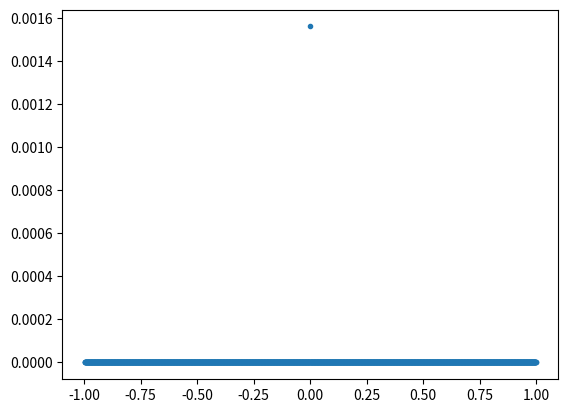

Here is the Python script that generated this plot:

#Assume we have the expressions at all the necessary points then solved the matrix equation

from numpy import *
from numpy.linalg import solve,norm
from scipy.optimize import bisect 
from matplotlib.pyplot import plot,loglog,show,legend,title,figure


def InitialCellAvgFlatLinear(x,x0,x1,a0,a1,dx):
    
    n = len(x)
    qA = zeros(n)
    for i in range(n):
        
        if x[i] < x0:
            qA[i] = a0 
            
        elif x[i] > x1:
            qA[i] = a1
        else:
            qA[i] = ((a1 - a0) / (x1 - x0)) * (x[i] - x0) + a0


        
    return qA
    
    
    
def InitialCellAvgSmoothPeak(x,a0,a1,dx):
    
    n = len(x)
    qA = zeros(n)
    for i in range(n):

        qA[i] = a0  + a1*x[i]**2

        
    return qA

def InitialCellAvgSpike(x,a0,a1,dx):
    
    n = len(x)
    qA = zeros(n)
    for i in range(n):
        
        
        if (x[i]> 0):
            qA[i] = a0 
        elif (x[i] < 0 and x[i] > -dx):
            qA[i] = a0 + a1
        else:
            qA[i] = a0 
        
    return qA

def InitialCellAvgQNonFlatJump(x,a0,a1,dx):
    
    n = len(x)
    qA = zeros(n)
    for i in range(n):
        
        
        if (x[i]> 0):
            qA[i] = a0 + a1*x[i]
        else:
            qA[i] = 2*a0 + a1*x[i]
        
    return qA

def InitialCellAvgQCusp(x,a0,a1,dx):
    
    n = len(x)
    qA = zeros(n)
    for i in range(n):
        
        
        
        if (0 < x[i] - 0.5*dx):
            qA[i] = a0 + a1*(-exp(-(x[i] + 0.5*dx)) + exp(-(x[i] - 0.5*dx)))/dx
        if(0 > x[i] - 0.5*dx ) and (0 < x[i] + 0.5*dx):
            qA[i] = a0 + a1*(exp(0) - exp(x[i] - 0.5*dx) - exp(-(x[i] + 0.5*dx)) + exp(0) )/dx
        if (x0 > x[i] + 0.5*dx):
            qA[i] = a0 + a1*(exp(x[i] + 0.5*dx) -exp(x[i] - 0.5*dx))/dx
        
    return qA


def InitialCellAvgQStep(x,x0,a0,a1,dx):
    
    n = len(x)
    qA = zeros(n)
    for i in range(n):
        
        if (x0 < x[i] - 0.5*dx):
            qA[i] = a1
        if(x0 > x[i] - 0.5*dx ) and (x0 < x[i] + 0.5*dx):
            qA[i] = ( a0*(x0 - (x[i] - 0.5*dx) )  + a1* ((x[i] + 0.5*dx)  - x0) )/dx
            
        if (x0 > x[i] + 0.5*dx):
            qA[i] = a0
        
    return qA

def ReconPerfectKnowledge(qA,x,x0,nBC,dx):
    n = len(qA)
    qe = zeros(n-2*nBC)
    xe = zeros(n-2*nBC)
    
    for j in range(nBC,n-nBC):
        
        i = j - nBC
        
        xe[i] = x[j] + 0.5*dx

        
        pjm3toja  = (qA[j-1] - 3*qA[j-2] + 3*qA[j-3] - qA[j-4])/(6*dx**3)
        pjm3tojb  = (3*qA[j-1] - 8*qA[j-2] + 7*qA[j-3] - 2*qA[j-4])/(2*dx**2)
        pjm3tojc  = (103*qA[j-1] - 225*qA[j-2] + 165*qA[j-3] - 43*qA[j-4])/(24*dx)
        pjm3tojd  =  31*qA[j-1]/8 - 17*qA[j-2]/3 + 89*qA[j-3]/24 - 11*qA[j-4]/12

 
        pjtojp3a = (-qA[j+1] + 3*qA[j+2] - 3*qA[j+3] + qA[j+4])/(6*dx**3)
        pjtojp3b = (3*qA[j+1] - 8*qA[j+2] + 7*qA[j+3] - 2*qA[j+4])/(2*dx**2)
        pjtojp3c =  (-103*qA[j+1] + 225*qA[j+2] - 165*qA[j+3] + 43*qA[j+4])/(24*dx)
        pjtojp3d  = 31*qA[j+1]/8 - 17*qA[j+2]/3 + 89*qA[j+3]/24 - 11*qA[j+4]/12

        #Perfect knowledge of discontinuity locations
        #Just need to know if we are left or right of it
        if xe[i] < x0:
            qa = pjm3toja
            qb = pjm3tojb
            qc = pjm3tojc
            qd = pjm3tojd
            
        else:
            qa = pjtojp3a
            qb = pjtojp3b
            qc = pjtojp3c
            qd = pjtojp3d
        
        qe[i] = qa*(dx/2)**3 + qb*(dx/2)**2 + qc*(dx/2) + qd

    return qe,xe


def ReconComp(qA,x,x0,nBC,dx):
    n = len(qA)
    qem = zeros(n-2*nBC)
    qec = zeros(n-2*nBC)
    qep = zeros(n-2*nBC)    
    for j in range(nBC,n-nBC):
        
        i = j - nBC
                
        pjm3toja  = (qA[j-1] - 3*qA[j-2] + 3*qA[j-3] - qA[j-4])/(6*dx**3)
        pjm3tojb  = (3*qA[j-1] - 8*qA[j-2] + 7*qA[j-3] - 2*qA[j-4])/(2*dx**2)
        pjm3tojc  = (103*qA[j-1] - 225*qA[j-2] + 165*qA[j-3] - 43*qA[j-4])/(24*dx)
        pjm3tojd  =  31*qA[j-1]/8 - 17*qA[j-2]/3 + 89*qA[j-3]/24 - 11*qA[j-4]/12
        
        pjm1tojp2a = (-3*qA[j+1] + qA[j+2] - qA[j-1] + 3*qA[j])/(6*dx**3)
        pjm1tojp2b = (qA[j+1] + qA[j-1] - 2*qA[j])/(2*dx**2)
        pjm1tojp2c = (27*qA[j+1] - 5*qA[j+2] - 7*qA[j-1] - 15*qA[j])/(24*dx)
        pjm1tojp2d =-qA[j+1]/24 - qA[j-1]/24 + 13*qA[j]/12
        
        pjtojp3a = (-qA[j+1] + 3*qA[j+2] - 3*qA[j+3] + qA[j+4])/(6*dx**3)
        pjtojp3b = (3*qA[j+1] - 8*qA[j+2] + 7*qA[j+3] - 2*qA[j+4])/(2*dx**2)
        pjtojp3c =  (-103*qA[j+1] + 225*qA[j+2] - 165*qA[j+3] + 43*qA[j+4])/(24*dx)
        pjtojp3d  = 31*qA[j+1]/8 - 17*qA[j+2]/3 + 89*qA[j+3]/24 - 11*qA[j+4]/12
        
        qa = pjm3toja
        qb = pjm3tojb
        qc = pjm3tojc
        qd = pjm3tojd
        
        qem[i] = qa*(dx/2)**3 + qb*(dx/2)**2 + qc*(dx/2) + qd
        
        qa = pjm1tojp2a
        qb = pjm1tojp2b
        qc = pjm1tojp2c
        qd = pjm1tojp2d      
        qec[i] = qa*(dx/2)**3 + qb*(dx/2)**2 + qc*(dx/2) + qd
 
        qa = pjtojp3a
        qb = pjtojp3b
        qc = pjtojp3c
        qd = pjtojp3d       
        qep[i] = qa*(dx/2)**3 + qb*(dx/2)**2 + qc*(dx/2) + qd
            
    return qem,qec,qep

def DiscontinuityWeighting(qA,x,x0,nBC,dx):
    n = len(qA)
    qfd = zeros(n-2*nBC)
    qbd = zeros(n-2*nBC)
    qcd = zeros(n-2*nBC)
    
    dqem = zeros(n-2*nBC)
    dqec = zeros(n-2*nBC)
    dqep = zeros(n-2*nBC)
    
    ddqem = zeros(n-2*nBC)
    ddqec = zeros(n-2*nBC)
    ddqep = zeros(n-2*nBC)
    
    
    for j in range(nBC,n-nBC):
        
        i = j - nBC
        

        qfd[i] = (qA[j+1] - qA[j]) / dx
        qcd[i] = (qA[j+1] - qA[j-1]) / (2*dx)
        qbd[i] = (qA[j] - qA[j-1]) / dx
        
        pjm3toja  = (qA[j-1] - 3*qA[j-2] + 3*qA[j-3] - qA[j-4])/(6*dx**3)
        pjm3tojb  = (3*qA[j-1] - 8*qA[j-2] + 7*qA[j-3] - 2*qA[j-4])/(2*dx**2)
        pjm3tojc  = (103*qA[j-1] - 225*qA[j-2] + 165*qA[j-3] - 43*qA[j-4])/(24*dx)
        pjm3tojd  =  31*qA[j-1]/8 - 17*qA[j-2]/3 + 89*qA[j-3]/24 - 11*qA[j-4]/12
        
        pjm1tojp2a = (-3*qA[j+1] + qA[j+2] - qA[j-1] + 3*qA[j])/(6*dx**3)
        pjm1tojp2b = (qA[j+1] + qA[j-1] - 2*qA[j])/(2*dx**2)
        pjm1tojp2c = (27*qA[j+1] - 5*qA[j+2] - 7*qA[j-1] - 15*qA[j])/(24*dx)
        pjm1tojp2d =-qA[j+1]/24 - qA[j-1]/24 + 13*qA[j]/12
        
        pjtojp3a = (-qA[j+1] + 3*qA[j+2] - 3*qA[j+3] + qA[j+4])/(6*dx**3)
        pjtojp3b = (3*qA[j+1] - 8*qA[j+2] + 7*qA[j+3] - 2*qA[j+4])/(2*dx**2)
        pjtojp3c =  (-103*qA[j+1] + 225*qA[j+2] - 165*qA[j+3] + 43*qA[j+4])/(24*dx)
        pjtojp3d  = 31*qA[j+1]/8 - 17*qA[j+2]/3 + 89*qA[j+3]/24 - 11*qA[j+4]/12
        
        qa = pjm3toja
        qb = pjm3tojb
        qc = pjm3tojc
        qd = pjm3tojd
        
        dqem[i] = 3*qa*(dx/2)**2 + 2*qb*(dx/2) + qc
        ddqem[i] = 6*qa*(dx/2) + 2*qb
        
        qa = pjm1tojp2a
        qb = pjm1tojp2b
        qc = pjm1tojp2c
        qd = pjm1tojp2d      
        dqec[i] =3*qa*(dx/2)**2 + 2*qb*(dx/2) + qc
        ddqec[i] = 6*qa*(dx/2) + 2*qb
        
        qa = pjtojp3a
        qb = pjtojp3b
        qc = pjtojp3c
        qd = pjtojp3d       
        dqep[i] = 3*qa*(dx/2)**2 + 2*qb*(dx/2) + qc
        ddqep[i] = 6*qa*(dx/2) + 2*qb
            
    return dqem,dqec,dqep,ddqem,ddqec,ddqep,qfd,qcd,qbd

def Poly(x,pa,pb,pc,pd):
    
    return pa*x**3 + pb*x**2 + pc*x + pd

def IntersectionPoly(qA,nBC,dx):
    n = len(qA)
    xlocs = []
    xlinlocs = []
    
    indval_cubic = zeros(n-2*nBC)
    indval_lin  = zeros(n-2*nBC)
    
    for j in range(nBC,n-nBC):
        
        i = j - nBC
        
        linpap = (qA[j+2] - qA[j+1]) / dx
        linpbp = qA[j+1]
        linpam = (qA[j-1] - qA[j-2]) / dx
        linpbm = qA[j-1]
        
        
        if (linpap - linpam != 0):
            xintloc = x[j] + (((linpbp - dx*linpap) - (linpbm + dx*linpam))/ (linpap - linpam) )
            if(xintloc > x[j] + 0.5*dx):
                indval_lin[i] = 1.0
            else:
                indval_lin[i] = -1.0
        
        pjm3toja  = (qA[j-1] - 3*qA[j-2] + 3*qA[j-3] - qA[j-4])/(6*dx**3)
        pjm3tojb  = (3*qA[j-1] - 8*qA[j-2] + 7*qA[j-3] - 2*qA[j-4])/(2*dx**2)
        pjm3tojc  = (103*qA[j-1] - 225*qA[j-2] + 165*qA[j-3] - 43*qA[j-4])/(24*dx)
        pjm3tojd  =  31*qA[j-1]/8 - 17*qA[j-2]/3 + 89*qA[j-3]/24 - 11*qA[j-4]/12
        
        
        pjtojp3a = (-qA[j+1] + 3*qA[j+2] - 3*qA[j+3] + qA[j+4])/(6*dx**3)
        pjtojp3b = (3*qA[j+1] - 8*qA[j+2] + 7*qA[j+3] - 2*qA[j+4])/(2*dx**2)
        pjtojp3c =  (-103*qA[j+1] + 225*qA[j+2] - 165*qA[j+3] + 43*qA[j+4])/(24*dx)
        pjtojp3d  = 31*qA[j+1]/8 - 17*qA[j+2]/3 + 89*qA[j+3]/24 - 11*qA[j+4]/12
        
        loc1 = 2.5*dx
        loc2 = -2.5*dx
        diffqhp = (pjm3toja - pjtojp3a)*(loc1)**3 + (pjm3tojb - pjtojp3b)*(loc1)**2 + (pjm3tojc - pjtojp3c)*(loc1 ) + (pjm3tojd - pjtojp3d )
        diffqmp = (pjm3toja - pjtojp3a)*(loc2)**3 + (pjm3tojb - pjtojp3b)*(loc2)**2 + (pjm3tojc - pjtojp3c)*(loc2) + (pjm3tojd - pjtojp3d )
        if (sign(diffqhp) != sign(diffqmp) ):
            currxloc = bisect(Poly,loc2,loc1,args=(pjm3toja - pjtojp3a ,pjm3tojb - pjtojp3b, pjm3tojc - pjtojp3c, pjm3tojd - pjtojp3d     ))
        
            xlocs.append(x[j]+ currxloc)
            
            
    return xlocs,xlinlocs,indval_lin


def SlopeLogic(signslopejm1b ,signslopejf,signslopejb,signslopejp1f ):
    
    if( (signslopejm1b ==signslopejf) and (signslopejf ==  signslopejb) and (signslopejb == signslopejp1f)):
        return 0
    else:
        sign01 = (signslopejm1b == signslopejb )
        sign23 = (signslopejf ==  signslopejp1f)
        sign12 = (signslopejb == signslopejf )
        # print(sign01,sign23,sign12)
        if (sign01 and sign12 and not sign23):
            return -1
        elif (sign01 and not sign12 and sign23):
            return 1
        elif (not sign01 and  sign12 and sign23):
            return 1
        elif (not sign01 and not sign12 and sign23):
            return 1
        elif (not sign01 and sign12 and not sign23):
            return 1        
        elif (sign01 and not sign12 and not sign23):
            return -1                 
        elif (not sign01 and not sign12 and not sign23):
            return 1  
    

def OppositeSlope(qA,nBC,dx):
    n = len(qA)
    xlocs = []
    xlinlocs = []

    indval_lin  = zeros(n-2*nBC)
    
    for j in range(nBC,n-nBC):
        
        i = j - nBC

        signslopejm1b = sign((qA[j-1] - qA[j-2]))
        signslopejf = sign((qA[j+1] - qA[j]))
        signslopejc = sign((qA[j+1] - qA[j-1]))
        signslopejb = sign((qA[j] - qA[j-1]))
        signslopejp1f = sign((qA[j+2] - qA[j+1]))
        
        
        signcube1  = sign(qA[j-1] - 3*qA[j-2] + 3*qA[j-3] - qA[j-4])   
        signcube2 = sign(-3*qA[j+1] + qA[j+2] - qA[j-1] + 3*qA[j])
        signcube3 = sign(-qA[j+1] + 3*qA[j+2] - 3*qA[j+3] + qA[j+4])
        

        indval_lin[i] = SlopeLogic(signslopejm1b ,signslopejf,signslopejb,signslopejp1f )
          
    return indval_lin

def checkEqual(lst):
   return lst[1:] == lst[:-1]

def BadRegionLogic(qA,nBC,dx,j):
    
    signslopejm2b = sign(qA[j-2] - qA[j-3])
    signslopejm1b = sign((qA[j-1] - qA[j-2]))
    signslopejb = sign((qA[j] - qA[j-1]))
    signslopejf = sign((qA[j+1] - qA[j]))
    signslopejp1f = sign((qA[j+2] - qA[j+1]))
    signslopejp2f = sign(qA[j+3] - qA[j+2])
    
    AllSame = checkEqual([signslopejm2b,signslopejm1b,signslopejb,signslopejf,signslopejp1f,signslopejp2f ])
    
    if( AllSame):
        return 0
    else:        
        signslopejm2b = sign(qA[j-2] - qA[j-3])
        signslopejp2f = sign(qA[j+3] - qA[j+2])
        if( ((signslopejm1b == signslopejm2b) and (signslopejm1b == signslopejb)) and not ((signslopejp1f == signslopejf) and (signslopejp2f == signslopejp1f) ) ):
            #left good/ right bad
            return -1
        elif( not ((signslopejm1b == signslopejm2b) and (signslopejm1b == signslopejb)) and ((signslopejp1f == signslopejf) and (signslopejp2f == signslopejp1f) ) ):

             #right good/ left bad
            return 1
            
        else:
            #both left and right bad or both good
            linpap = (qA[j+2] - qA[j+1]) / dx
            linpbp = qA[j+1]
            linpam = (qA[j-1] - qA[j-2]) / dx
            linpbm = qA[j-1]
        
            xintloc = x[j] + (((linpbp - dx*linpap) - (linpbm + dx*linpam))/ (linpap - linpam) )
            if (xintloc  < x[j] + 0.5*dx):
                return 1
            else:
                return -1




def BadRegionRecon(qA,x,x0,nBC,dx):
    n = len(qA)
    qe = zeros(n-2*nBC)
    xe = zeros(n-2*nBC)
    
    for j in range(nBC,n-nBC):
        
        i = j - nBC
        
        xe[i] = x[j] + 0.5*dx
        
        Bias = BadRegionLogic(qA,nBC,dx,j)
        # print(j,xe[i],Bias)
        #left
        if Bias == -1:
            qa  = (qA[j-1] - 3*qA[j-2] + 3*qA[j-3] - qA[j-4])/(6*dx**3)
            qb  = (3*qA[j-1] - 8*qA[j-2] + 7*qA[j-3] - 2*qA[j-4])/(2*dx**2)
            qc  = (103*qA[j-1] - 225*qA[j-2] + 165*qA[j-3] - 43*qA[j-4])/(24*dx)
            qd  =  31*qA[j-1]/8 - 17*qA[j-2]/3 + 89*qA[j-3]/24 - 11*qA[j-4]/12
        
        #right
        elif Bias == 1:
            qa = (-qA[j+1] + 3*qA[j+2] - 3*qA[j+3] + qA[j+4])/(6*dx**3)
            qb = (3*qA[j+1] - 8*qA[j+2] + 7*qA[j+3] - 2*qA[j+4])/(2*dx**2)
            qc =  (-103*qA[j+1] + 225*qA[j+2] - 165*qA[j+3] + 43*qA[j+4])/(24*dx)
            qd  = 31*qA[j+1]/8 - 17*qA[j+2]/3 + 89*qA[j+3]/24 - 11*qA[j+4]/12
        
        #none
        else:
            qa = (-3*qA[j+1] + qA[j+2] - qA[j-1] + 3*qA[j])/(6*dx**3)
            qb = (qA[j+1] + qA[j-1] - 2*qA[j])/(2*dx**2)
            qc = (27*qA[j+1] - 5*qA[j+2] - 7*qA[j-1] - 15*qA[j])/(24*dx)
            qd  = -qA[j+1]/24 - qA[j-1]/24 + 13*qA[j]/12
        
     
        qe[i] = qa*(dx/2)**3 + qb*(dx/2)**2 + qc*(dx/2) + qd

    return qe,xe


nBC = 4
n = 10*2**8 #25
sx = -1.0
ex = 1.0
dx = ((ex - sx))/n
x = arange(sx+0.5*dx,ex+ dx,dx)
# x = arange(sx,ex+ dx,dx)

a0 = 2.1
a1 = 1
x0 = 0

# qA = InitialCellAvgFlatLinear(x,-0.3,0.3,a0,a1,dx)
# qA =InitialCellAvgSmoothPeak(x,a0,a1,dx)

# qA =  InitialCellAvgSpike(x,a0,a1,dx)
# qA = InitialCellAvgQStep(x,x0,a0,a1,dx)

# qA = InitialCellAvgQNonFlatJump(x,a0,a1,dx)

qA =InitialCellAvgQCusp(x,1,1,dx)

qe_pk,xe_pk = ReconPerfectKnowledge(qA,x,x0,nBC,dx)
qe_sl,xe_sl = BadRegionRecon(qA,x,x0,nBC,dx)

# plot(x,qA,'.',label='Input')
# plot(xe_pk, qe_pk,'s',label='Perfect Knowledge')
# plot(xe_pk, qe_sl,'*',label='Slope Logic')
# legend()
# show()

figure()
plot(xe_pk,abs(qe_pk -qe_sl ),'.',label='slope logic error')